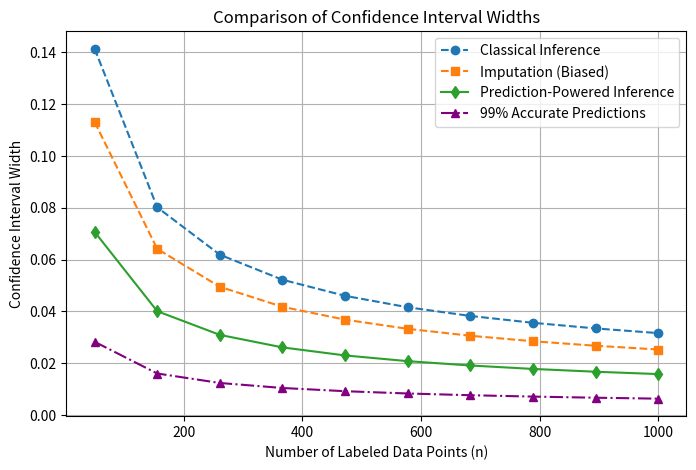

Reproduce this figure in Python.
# Re-importing libraries and re-running the corrected visualization with the additional high-accuracy scenario

import numpy as np
import matplotlib.pyplot as plt

# Simulating confidence interval widths for different methods
n_values = np.linspace(50, 1000, 10)  # Different labeled dataset sizes
classical_width = 1 / np.sqrt(n_values)  # Classical method (high variance, wide CI)
imputation_width = 0.8 * classical_width  # Imputation (biased, smaller but inaccurate)
prediction_powered_width = 0.5 * classical_width  # Prediction-powered (valid but tighter)
high_accuracy_width = 0.2 * classical_width  # Highly accurate model, 99% accurate predictions

# Plotting the confidence interval widths
plt.figure(figsize=(8, 5))
plt.plot(n_values, classical_width, label="Classical Inference", linestyle="--", marker="o")
plt.plot(n_values, imputation_width, label="Imputation (Biased)", linestyle="--", marker="s")
plt.plot(n_values, prediction_powered_width, label="Prediction-Powered Inference", linestyle="-", marker="d")
plt.plot(n_values, high_accuracy_width, label="99% Accurate Predictions", linestyle="-.", marker="^", color='purple')

# Labels and title
plt.xlabel("Number of Labeled Data Points (n)")
plt.ylabel("Confidence Interval Width")
plt.title("Comparison of Confidence Interval Widths")
plt.legend()
plt.grid(True)

# Show the plot
plt.show()